The GitHub repository naitripanchal/Rice_Crop_Disease_Detection_using_Hybrid_CNN-VIT_Aproach contains a labelled image folder "split_dataset" with 7 categories: brown spot fungal disease, damaged by pests, downy mildew fungal disease, hispa pest damage, leaf streak bacterial disease, leaf blight bacterial disease, tungro viral disease. Examples follow, each with its label.

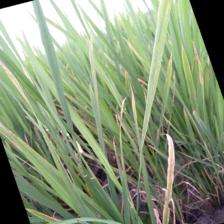
Label: downy mildew fungal disease

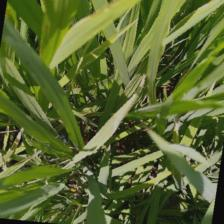
Label: leaf blight bacterial disease

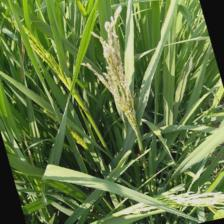
Label: damaged by pests

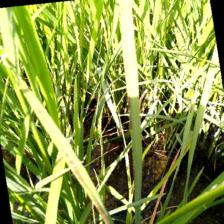
Label: brown spot fungal disease

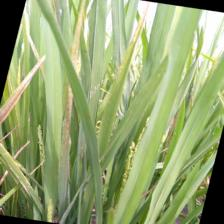
Label: leaf streak bacterial disease

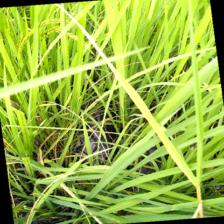
Label: tungro viral disease
